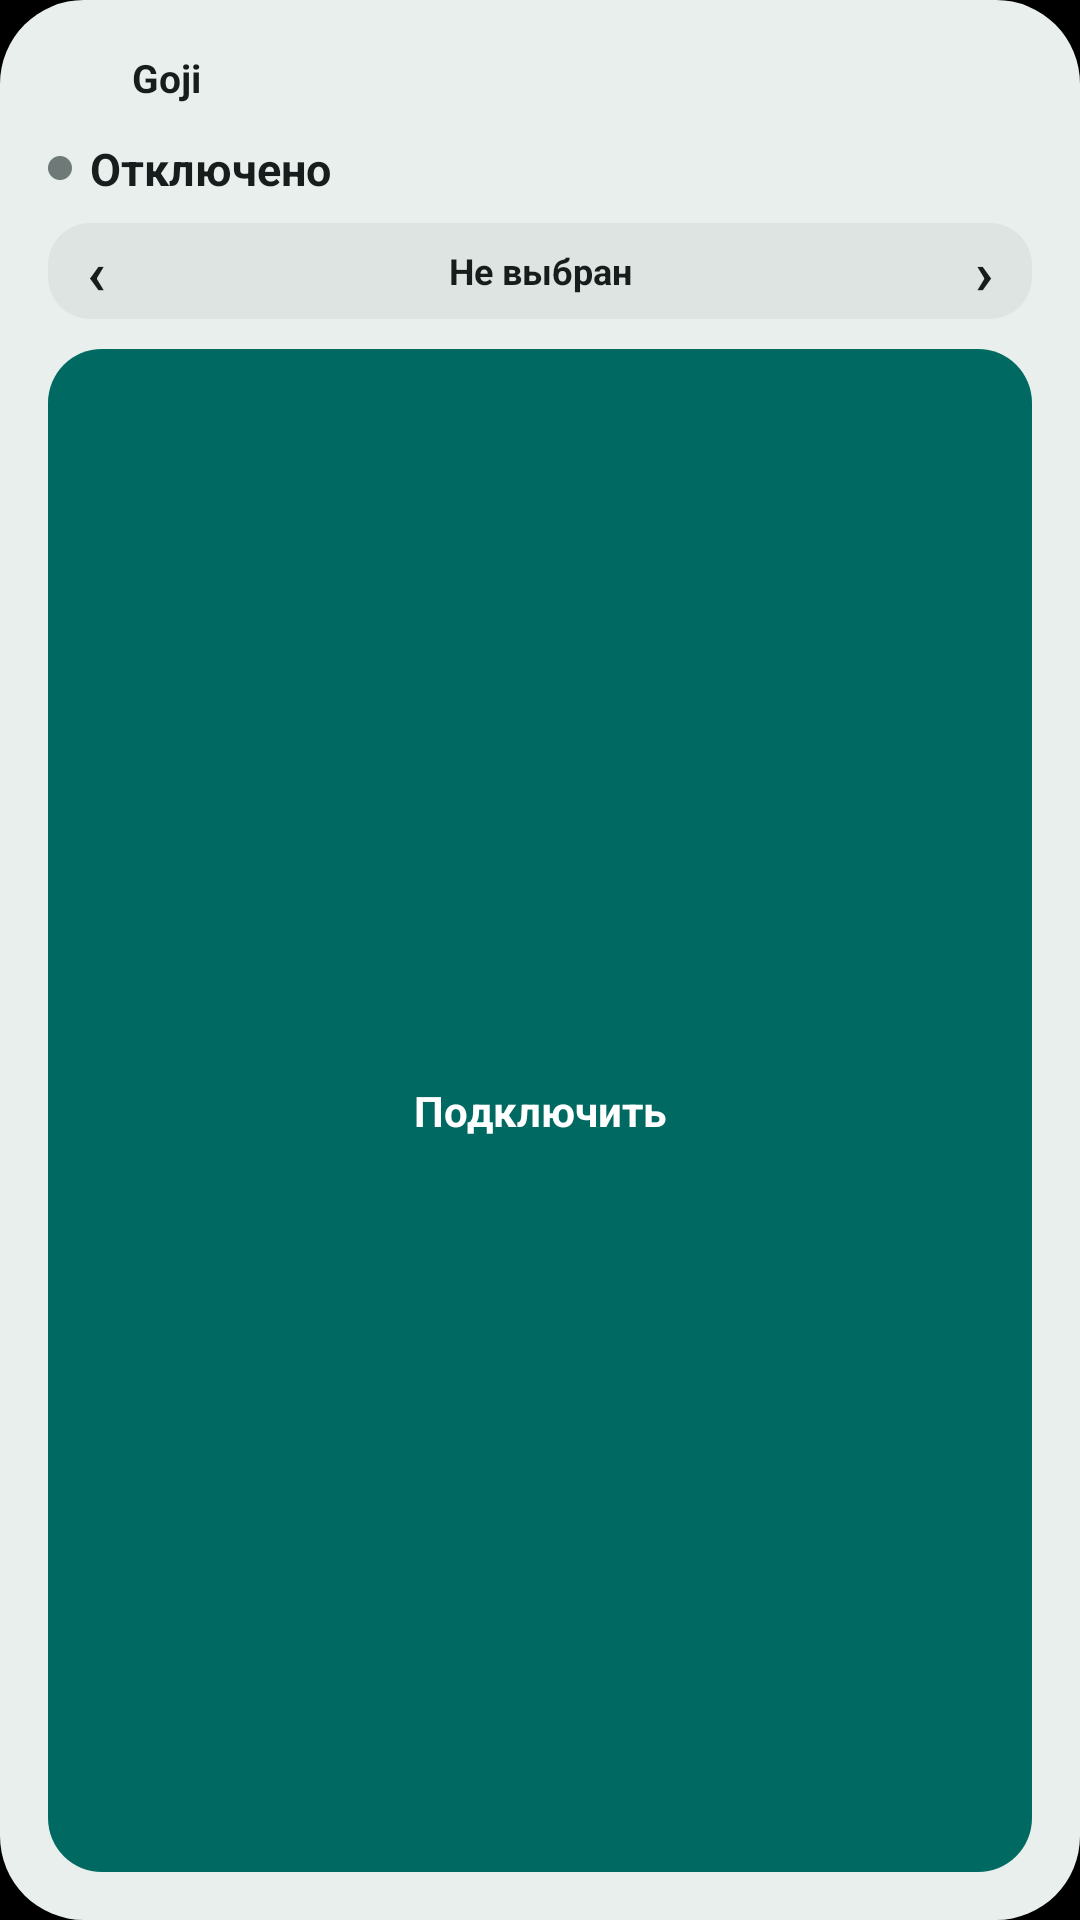

Produce the Android XML layout that renders to this screen, including the resource entries it uses.
<!-- AndroidManifest.xml: application theme Theme.GodjiVpn -->
<!-- res/layout/widget_goji.xml -->
<?xml version="1.0" encoding="utf-8"?>
<LinearLayout xmlns:android="http://schemas.android.com/apk/res/android"
    android:id="@+id/widget_root"
    android:layout_width="match_parent"
    android:layout_height="match_parent"
    android:orientation="vertical"
    android:background="@drawable/widget_background"
    android:padding="16dp">

    <LinearLayout
        android:layout_width="match_parent"
        android:layout_height="wrap_content"
        android:orientation="horizontal"
        android:gravity="center_vertical">

        <ImageView
            android:layout_width="20dp"
            android:layout_height="20dp"
            android:src="@drawable/ic_notification" />

        <TextView
            android:layout_width="0dp"
            android:layout_height="wrap_content"
            android:layout_weight="1"
            android:layout_marginStart="8dp"
            android:text="Goji"
            android:textColor="@color/widget_text_primary"
            android:textSize="13sp"
            android:textStyle="bold" />
    </LinearLayout>

    <LinearLayout
        android:layout_width="match_parent"
        android:layout_height="wrap_content"
        android:layout_marginTop="10dp"
        android:orientation="horizontal"
        android:gravity="center_vertical">

        <ImageView
            android:id="@+id/widget_dot"
            android:layout_width="8dp"
            android:layout_height="8dp"
            android:src="@drawable/widget_dot" />

        <TextView
            android:id="@+id/widget_status"
            android:layout_width="wrap_content"
            android:layout_height="wrap_content"
            android:layout_marginStart="6dp"
            android:text="Отключено"
            android:textColor="@color/widget_text_primary"
            android:textSize="15sp"
            android:textStyle="bold" />
    </LinearLayout>

    
    <LinearLayout
        android:layout_width="match_parent"
        android:layout_height="wrap_content"
        android:layout_marginTop="8dp"
        android:background="@drawable/widget_node_bg"
        android:gravity="center_vertical"
        android:orientation="horizontal">

        <TextView
            android:id="@+id/widget_prev"
            android:layout_width="32dp"
            android:layout_height="32dp"
            android:gravity="center"
            android:text="‹"
            android:textColor="@color/widget_text_primary"
            android:textSize="20sp"
            android:textStyle="bold" />

        <TextView
            android:id="@+id/widget_node"
            android:layout_width="0dp"
            android:layout_height="wrap_content"
            android:layout_weight="1"
            android:ellipsize="end"
            android:gravity="center"
            android:maxLines="1"
            android:text="Не выбран"
            android:textColor="@color/widget_text_primary"
            android:textSize="12sp"
            android:textStyle="bold" />

        <TextView
            android:id="@+id/widget_next"
            android:layout_width="32dp"
            android:layout_height="32dp"
            android:gravity="center"
            android:text="›"
            android:textColor="@color/widget_text_primary"
            android:textSize="20sp"
            android:textStyle="bold" />
    </LinearLayout>

    <TextView
        android:id="@+id/widget_button"
        android:layout_width="match_parent"
        android:layout_height="0dp"
        android:layout_marginTop="10dp"
        android:layout_weight="1"
        android:background="@drawable/widget_button_teal"
        android:gravity="center"
        android:text="Подключить"
        android:textColor="@color/widget_button_text"
        android:textSize="14sp"
        android:textStyle="bold" />

</LinearLayout>
<!-- resources referenced by this layout -->
<resources>
  <color name="widget_button_text">#FFFFFF</color>
  <color name="widget_text_primary">#161D1C</color>
  <!-- drawable widget_background (drawable) -->
  <?xml version="1.0" encoding="utf-8"?>
  <shape xmlns:android="http://schemas.android.com/apk/res/android" android:shape="rectangle">
      <solid android:color="@color/widget_bg" />
      <corners android:radius="28dp" />
  </shape>
  <!-- drawable widget_button_teal (drawable) -->
  <?xml version="1.0" encoding="utf-8"?>
  <shape xmlns:android="http://schemas.android.com/apk/res/android" android:shape="rectangle">
      <solid android:color="@color/widget_button_teal" />
      <corners android:radius="18dp" />
  </shape>
  <!-- drawable widget_dot (drawable) -->
  <?xml version="1.0" encoding="utf-8"?>
  <shape xmlns:android="http://schemas.android.com/apk/res/android" android:shape="oval">
      <solid android:color="@color/widget_dot_muted" />
  </shape>
  <!-- drawable widget_node_bg (drawable) -->
  <?xml version="1.0" encoding="utf-8"?>
  <shape xmlns:android="http://schemas.android.com/apk/res/android" android:shape="rectangle">
      <solid android:color="@color/widget_node_bg" />
      <corners android:radius="14dp" />
  </shape>
  <style name="Theme.GodjiVpn" parent="android:Theme.Material.NoActionBar">
          <item name="android:windowBackground">@android:color/black</item>
          <item name="android:statusBarColor">@android:color/black</item>
          <item name="android:navigationBarColor">@android:color/black</item>
      </style>
  <color name="widget_bg">#E8EFEC</color>
  <color name="widget_button_teal">#006A62</color>
  <color name="widget_dot_muted">#6F7977</color>
  <color name="widget_node_bg">#DDE4E1</color>
</resources>
